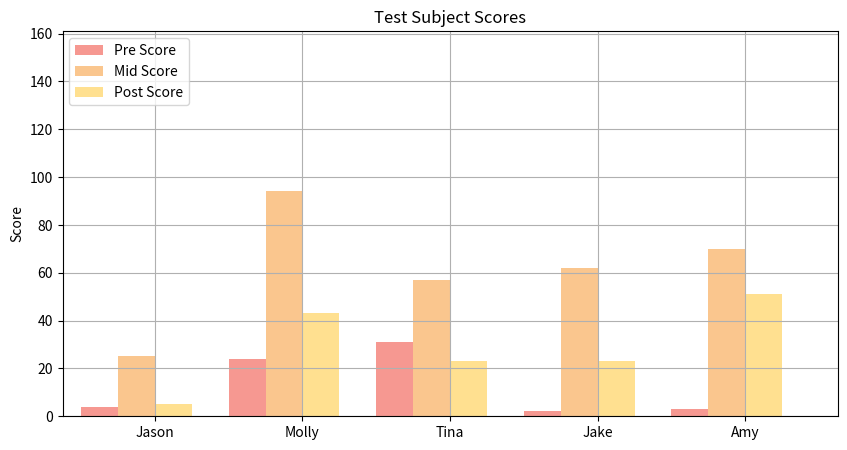

This chart was generated by the following Python code:
import pandas as pd
import matplotlib.pyplot as plt
import numpy as np

raw_data = {'first_name': ['Jason', 'Molly', 'Tina', 'Jake', 'Amy'],
        'pre_score': [4, 24, 31, 2, 3],
        'mid_score': [25, 94, 57, 62, 70],
        'post_score': [5, 43, 23, 23, 51]}
df = pd.DataFrame(raw_data, columns = ['first_name', 'pre_score', 'mid_score', 'post_score'])
# Setting the positions and width for the bars
pos = list(range(len(df['pre_score']))) 
width = 0.25 
    
# Plotting the bars
fig, ax = plt.subplots(figsize=(10,5))

# Create a bar with pre_score data,
# in position pos,
plt.bar(pos, 
        #using df['pre_score'] data,
        df['pre_score'], 
        # of width
        width, 
        # with alpha 0.5
        alpha=0.5, 
        # with color
        color='#EE3224', 
        # with label the first value in first_name
        label=df['first_name'][0]) 

# Create a bar with mid_score data,
# in position pos + some width buffer,
plt.bar([p + width for p in pos], 
        #using df['mid_score'] data,
        df['mid_score'],
        # of width
        width, 
        # with alpha 0.5
        alpha=0.5, 
        # with color
        color='#F78F1E', 
        # with label the second value in first_name
        label=df['first_name'][1]) 

# Create a bar with post_score data,
# in position pos + some width buffer,
plt.bar([p + width*2 for p in pos], 
        #using df['post_score'] data,
        df['post_score'], 
        # of width
        width, 
        # with alpha 0.5
        alpha=0.5, 
        # with color
        color='#FFC222', 
        # with label the third value in first_name
        label=df['first_name'][2]) 

# Set the y axis label
ax.set_ylabel('Score')

# Set the chart's title
ax.set_title('Test Subject Scores')

# Set the position of the x ticks
ax.set_xticks([p + 1.5 * width for p in pos])

# Set the labels for the x ticks
ax.set_xticklabels(df['first_name'])

# Setting the x-axis and y-axis limits
plt.xlim(min(pos)-width, max(pos)+width*4)
plt.ylim([0, max(df['pre_score'] + df['mid_score'] + df['post_score'])] )

# Adding the legend and showing the plot
plt.legend(['Pre Score', 'Mid Score', 'Post Score'], loc='upper left')
plt.grid()
plt.show()